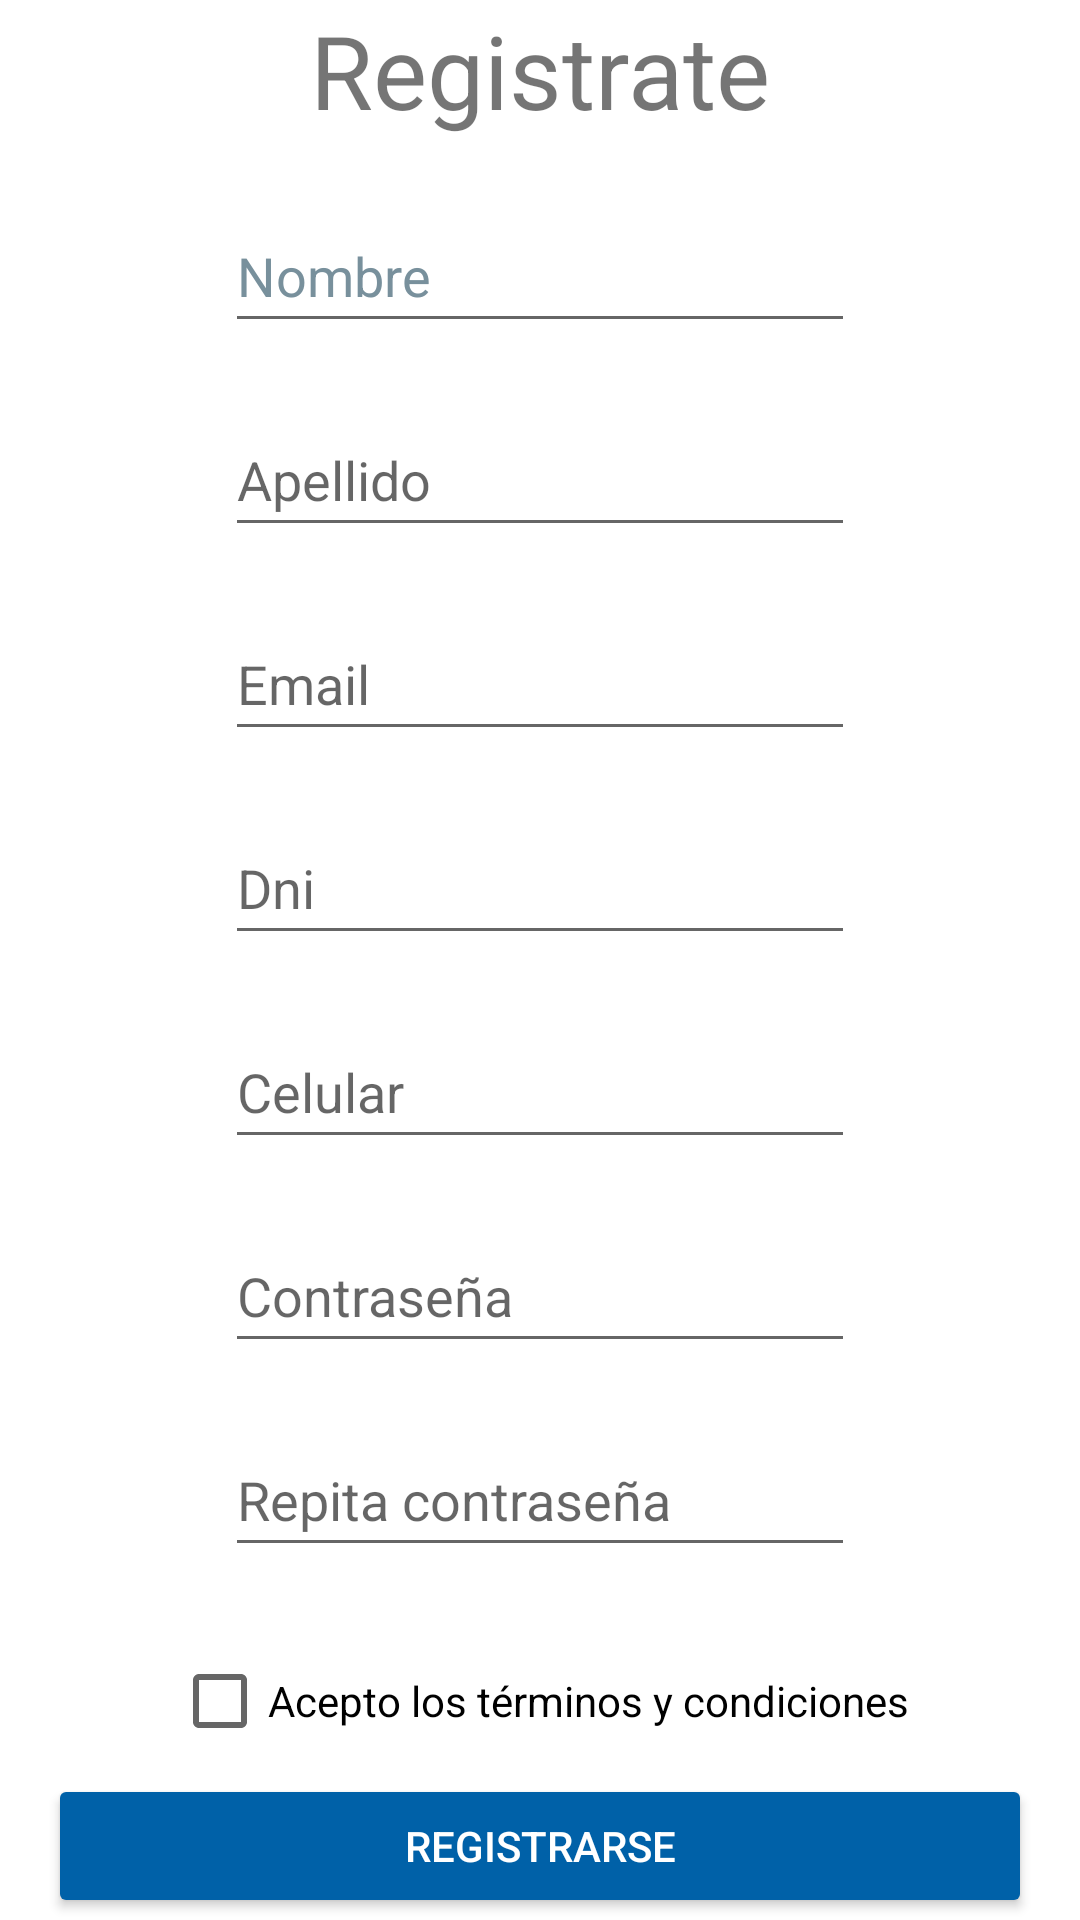

Produce the Android XML layout that renders to this screen, including the resource entries it uses.
<!-- AndroidManifest.xml: application theme Theme.RecView -->
<!-- res/layout/fragment_sign_up.xml -->
<?xml version="1.0" encoding="utf-8"?>
<androidx.constraintlayout.widget.ConstraintLayout xmlns:android="http://schemas.android.com/apk/res/android"
    xmlns:app="http://schemas.android.com/apk/res-auto"
    xmlns:tools="http://schemas.android.com/tools"
    android:id="@+id/frameLayout7"
    android:layout_width="match_parent"
    android:layout_height="match_parent"
    android:layout_margin="20dp"
    tools:context=".fragments.login.SignUp">

    <TextView
        android:id="@+id/signUpTitle"
        android:layout_width="wrap_content"
        android:layout_height="wrap_content"
        android:text="@string/signUpTitle"
        android:textSize="34sp"
        app:layout_constraintBottom_toTopOf="@+id/linearLayout"
        app:layout_constraintEnd_toEndOf="parent"
        app:layout_constraintStart_toStartOf="parent"
        app:layout_constraintTop_toTopOf="parent" />

    <LinearLayout
        android:id="@+id/linearLayout"
        android:layout_width="wrap_content"
        android:layout_height="wrap_content"
        android:orientation="vertical"
        app:layout_constraintBottom_toTopOf="@+id/inputTerms"
        app:layout_constraintEnd_toEndOf="parent"
        app:layout_constraintStart_toStartOf="parent"
        app:layout_constraintTop_toBottomOf="@+id/signUpTitle">

        <EditText
            android:id="@+id/inputName"
            android:layout_width="wrap_content"
            android:layout_height="wrap_content"
            android:layout_marginTop="20dp"
            android:layout_marginBottom="10dp"
            android:ems="10"
            android:hint="@string/nombreSignUp"
            android:inputType="textPersonName"
            android:minHeight="48dp"
            android:textColorHint="#78909C" />

        <EditText
            android:id="@+id/inputLastname"
            android:layout_width="wrap_content"
            android:layout_height="wrap_content"
            android:layout_marginTop="10dp"
            android:layout_marginBottom="10dp"
            android:ems="10"
            android:hint="@string/apellidoSignUp"
            android:inputType="textPersonName"
            android:minHeight="48dp" />

        <EditText
            android:id="@+id/inputEmail"
            android:layout_width="wrap_content"
            android:layout_height="wrap_content"
            android:layout_marginTop="10dp"
            android:layout_marginBottom="10dp"
            android:ems="10"
            android:hint="@string/emailSignUp"
            android:inputType="textWebEmailAddress"
            android:minHeight="48dp" />

        <EditText
            android:id="@+id/inputDni"
            android:layout_width="wrap_content"
            android:layout_height="wrap_content"
            android:layout_marginTop="10dp"
            android:layout_marginBottom="10dp"
            android:ems="10"
            android:hint="@string/dniSignUp"
            android:inputType="number"
            android:maxLength="8"
            android:minHeight="48dp" />

        <EditText
            android:id="@+id/inputPhone"
            android:layout_width="wrap_content"
            android:layout_height="wrap_content"
            android:layout_marginTop="10dp"
            android:layout_marginBottom="10dp"
            android:ems="10"
            android:hint="@string/celularSignUp"
            android:inputType="phone"
            android:minHeight="48dp" />

        <EditText
            android:id="@+id/inputPassword"
            android:layout_width="wrap_content"
            android:layout_height="wrap_content"
            android:layout_marginTop="10dp"
            android:layout_marginBottom="10dp"
            android:ems="10"
            android:hint="@string/passwordSignUp"
            android:inputType="textPassword"
            android:minHeight="48dp" />

        <EditText
            android:id="@+id/inputPasswordCheck"
            android:layout_width="wrap_content"
            android:layout_height="wrap_content"
            android:layout_marginTop="10dp"
            android:layout_marginBottom="20dp"
            android:ems="10"
            android:hint="@string/passwordSignUpCheck"
            android:inputType="textPassword"
            android:minHeight="48dp" />

    </LinearLayout>

    <CheckBox
        android:id="@+id/inputTerms"
        android:layout_width="wrap_content"
        android:layout_height="wrap_content"
        android:text="@string/termsSignUp"
        app:layout_constraintBottom_toTopOf="@+id/registrarseButton"
        app:layout_constraintEnd_toEndOf="parent"
        app:layout_constraintStart_toStartOf="parent"
        app:layout_constraintTop_toBottomOf="@+id/linearLayout" />

    <Button
        android:id="@+id/registrarseButton"
        android:layout_width="match_parent"
        android:layout_height="wrap_content"
        android:layout_marginStart="16dp"
        android:layout_marginEnd="16dp"
        android:backgroundTint="@color/velez"
        android:text="@string/registrarseBtn"
        android:textColor="#ffff"
        app:cornerRadius="30dp"
        app:layout_constraintBottom_toBottomOf="parent"
        app:layout_constraintEnd_toEndOf="parent"
        app:layout_constraintStart_toStartOf="parent"
        app:layout_constraintTop_toBottomOf="@+id/inputTerms" />

</androidx.constraintlayout.widget.ConstraintLayout>
<!-- resources referenced by this layout -->
<resources>
  <color name="velez">#0061a8</color>
  <string name="apellidoSignUp">Apellido</string>
  <string name="celularSignUp">Celular</string>
  <string name="dniSignUp">Dni</string>
  <string name="emailSignUp">Email</string>
  <string name="nombreSignUp">Nombre</string>
  <string name="passwordSignUp">Contraseña</string>
  <string name="passwordSignUpCheck">Repita contraseña</string>
  <string name="registrarseBtn">Registrarse</string>
  <string name="signUpTitle">Registrate</string>
  <string name="termsSignUp">Acepto los términos y condiciones</string>
  <style name="Theme.RecView" parent="Theme.MaterialComponents.DayNight.NoActionBar">
          
          <item name="colorPrimary">@color/purple_500</item>
          <item name="colorPrimaryVariant">@color/purple_700</item>
          <item name="colorOnPrimary">@color/white</item>
          
          <item name="colorSecondary">@color/teal_200</item>
          <item name="colorSecondaryVariant">@color/teal_700</item>
          <item name="colorOnSecondary">@color/black</item>
          
          <item name="android:statusBarColor" tools:targetApi="l">?attr/colorPrimaryVariant</item>
          
      </style>
  <color name="purple_500">#0D9CFF</color>
  <color name="purple_700">#000000</color>
  <color name="white">#FFFFFFFF</color>
  <color name="teal_200">#FF03DAC5</color>
  <color name="teal_700">#0063A8</color>
  <color name="black">#FF000000</color>
</resources>
